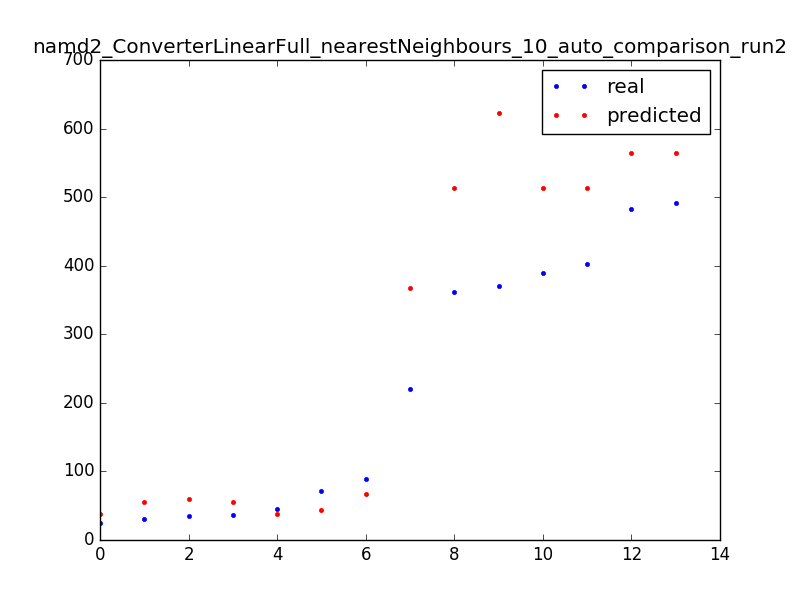

Data behind this chart, as committed beside it:
220.0, 368.1
492.0, 564.4
71.0, 43.1
36.0, 55.9
402.0, 514.0
390.0, 514.0
30.0, 55.9
25.0, 38.3
371.0, 623.1
361.0, 514.0
45.0, 38.3
35.0, 60.0
89.0, 67.1
483.0, 564.4
